Run: headless pygame with SDL's dummy video driver; simulated clock (each Clock.tick advances the game by its frame time, no real sleeping); random seed 0; keys injected as events and as key.get_pressed() state; no mouse input.
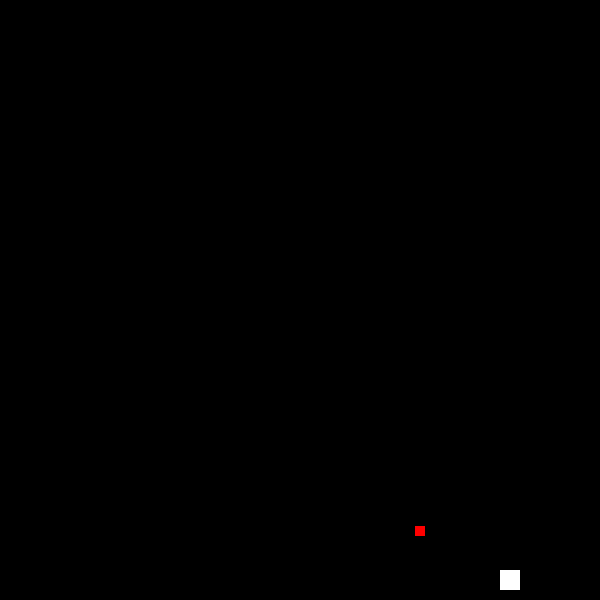
Frame 1 of 4 · flips 1–60 · no input
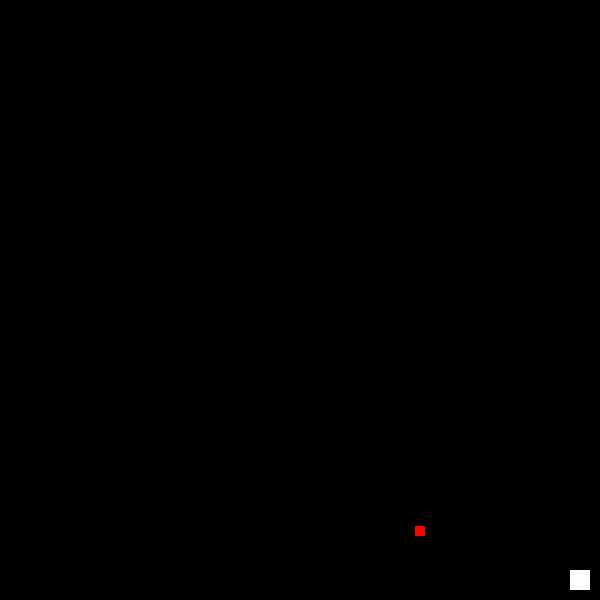
Frame 2 of 4 · flips 61–180 · tapped SPACE, RETURN · held RIGHT (→), D
Frame 3 of 4 · flips 181–300 · held DOWN (↓), S · screen unchanged from frame 2, image omitted
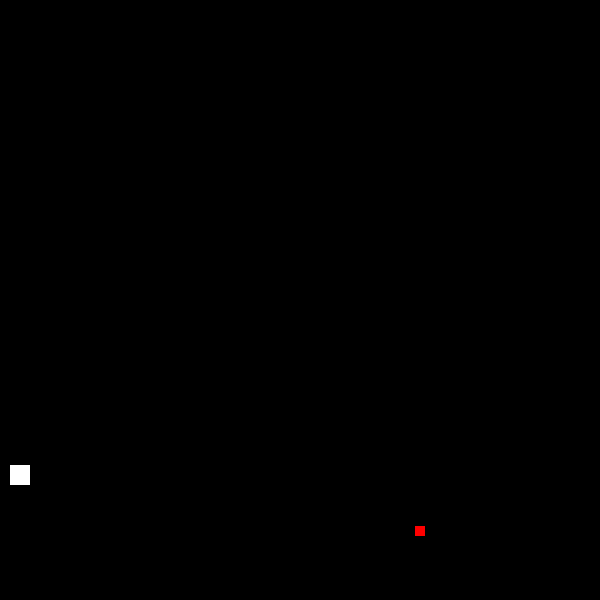
Frame 4 of 4 · flips 301–420 · held LEFT (←), A, UP (↑), W

The pygame program that drew these frames:

import pygame
import random as rnd


class apple:
    def __init__(self, winsz):
        self.x= rnd.randint(21,winsz-11)
        self.y= rnd.randint(21,99)

    def draw(self, win, win_size):
        pygame.draw.rect(win, (255, 0, 0), (self.x, win_size - self.y, 10, 10))

    def hit(self, px, py):
        return  True if (px-10)<self.x<(px+20) and (py+10)>self.y>(py-20) else False

    def reset(self, winsz):
        self.x = rnd.randint(21, winsz - 11)
        self.y = rnd.randint(21, 99)


class player:
    def __init__(self, x=500):
        self.x = x
        self.y = 30
        self.vx = 0
        self.vy = 0

    def step(self, win_size, y=30):
        if self.x < 10:
            self.x = 10
            self.vx = 0
        elif self.x > (win_size - 30):
            self.x = win_size - 30
            self.vx = 0
        if self.y > y:
            self.vy -= 5
        elif self.y == y:
            if self.vx > 2:
                self.vx -= 3
            elif self.vx < -2:
                self.vx += 3
            else:
                self.vx = 0

        self.x += self.vx
        self.y += self.vy

    def draw(self, win, win_size):
        pygame.draw.rect(win, (255, 255, 255), (self.x, win_size - self.y, 20, 20))


class game3env():
    def __init__(self):
        pass

    def reset(self):
        pygame.init()
        self.win_size = 600
        self.win = pygame.display.set_mode((self.win_size, self.win_size))
        self.p = player()
        self.ap = apple(self.win_size)
        self.t = 0
        self.run = True

    def step(self, action=0):
        self.t += 1
        pygame.time.delay(20)
        for event in pygame.event.get():
            if event.type == pygame.QUIT:
                self.run = False

        self.p.step(self.win_size)
        k = pygame.key.get_pressed()
        if self.p.y == 30:
            if (k[pygame.K_SPACE] or k[pygame.K_UP]):
                self.p.vy += 30
            if k[pygame.K_RIGHT]:
                self.p.vx += 5
            if k[pygame.K_LEFT]:
                self.p.vx -= 5

        if self.p.y < 30:
            self.p.y = 30
            self.p.vy = 0

        if self.ap.hit(self.p.x,self.p.y):
            self.ap.reset(self.win_size)

    def render(self):
        self.win.fill((0, 0, 0))
        self.p.draw(self.win, self.win_size)
        self.ap.draw(self.win,self.win_size)
        pygame.display.update()

    def close(self):
        pygame.quit()


a = game3env()
a.reset()
while True:
    if not a.run:
        break
    a.step()
    a.render()
a.close()
print(1)
